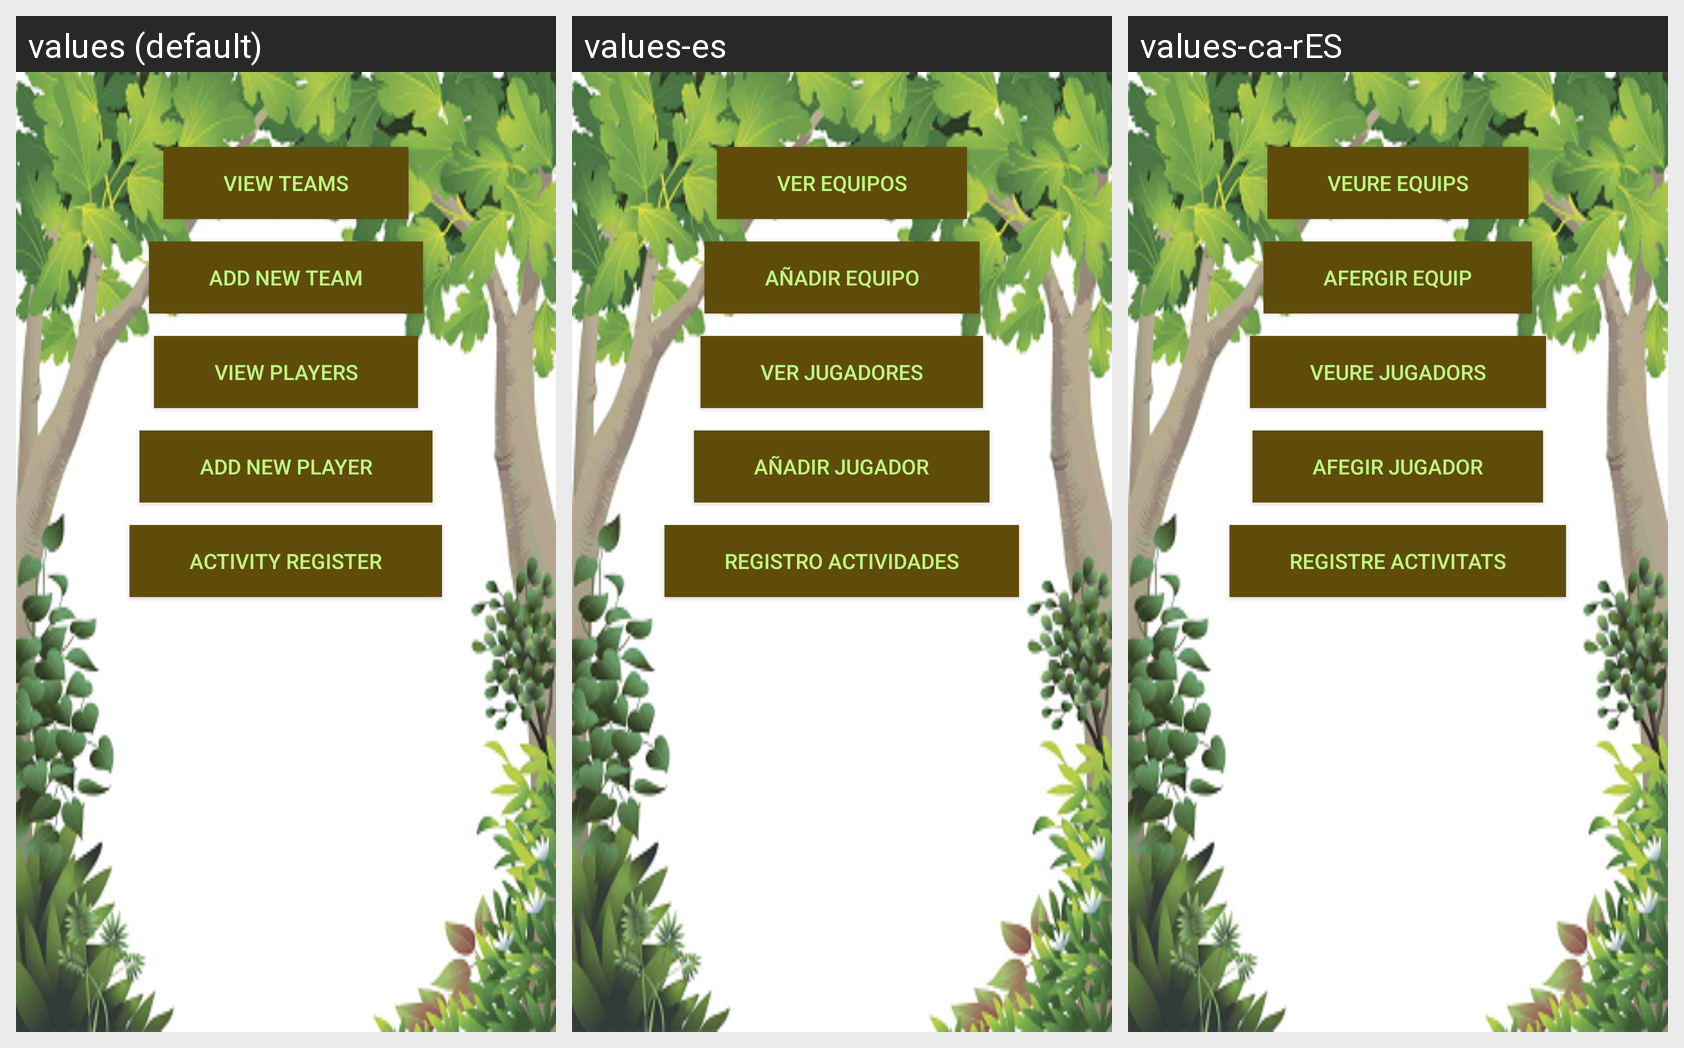

This grid shows one Android layout under several languages. Give, for every string resource on the screen, its name, the default text and each shown locale's text.
Android screen res/layout/menu_admin.xml rendered under 3 locales, left to right: values (default), values-es, values-ca-rES. Device: Nexus 5 (rendered at 1080×1920; each locale shown at half size, 540×960, under a caption strip naming it); theme Theme.MaterialComponents.DayNight.NoActionBar.
Strings drawn on this screen, with the default value and each locale's value (text and hints the layout hard-codes, and strings that could not be matched under every locale, appear in the picture but are not listed):

btnViewTeams
  values: View Teams
  values-es: Ver Equipos
  values-ca-rES: Veure Equips

btnCreateTeam
  values: Add New Team
  values-es: Añadir Equipo
  values-ca-rES: Afergir Equip

btnViewPlayers
  values: View Players
  values-es: Ver Jugadores
  values-ca-rES: Veure Jugadors

btnCreatePlayer
  values: Add New Player
  values-es: Añadir Jugador
  values-ca-rES: Afegir Jugador

btnViewRegister
  values: Activity Register
  values-es: Registro Actividades
  values-ca-rES: Registre Activitats
